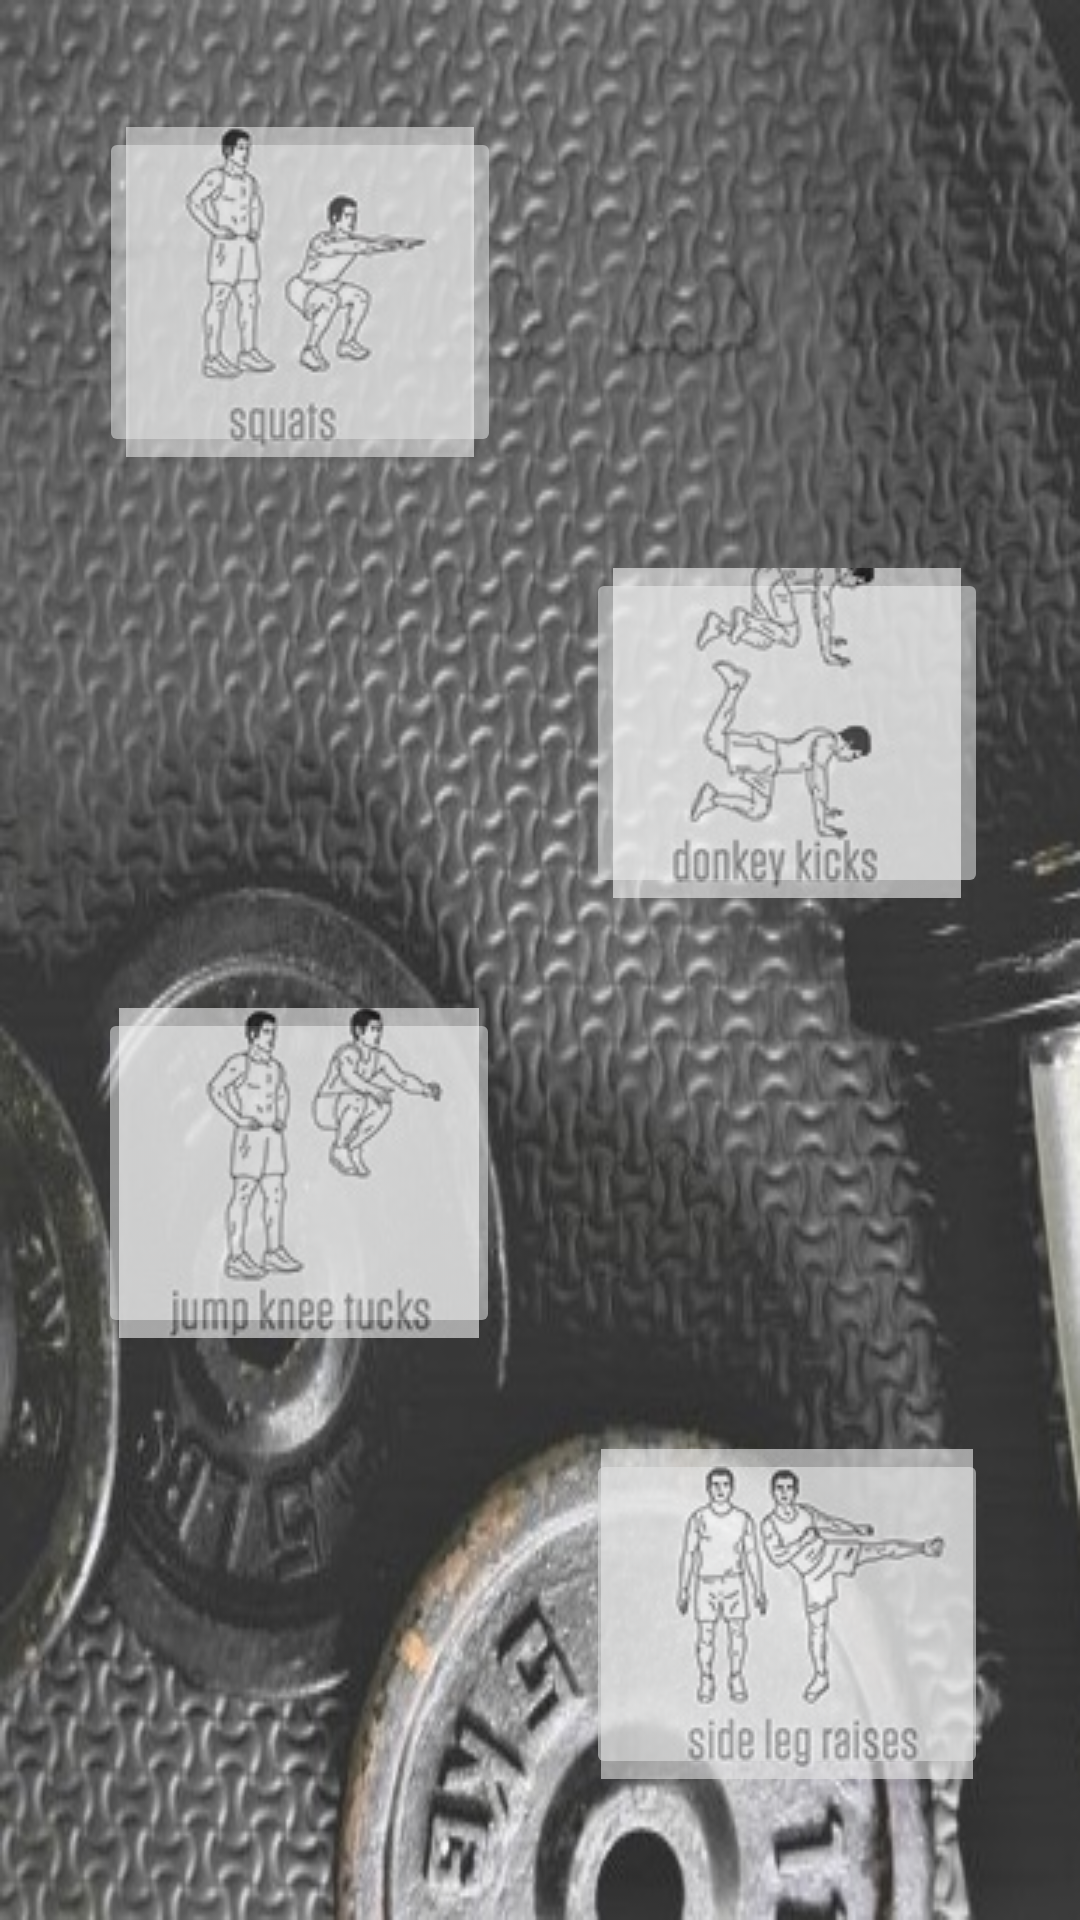

Here is an Android app screen rendered from its layout file. Give the layout XML and the strings, colors and styles it references.
<!-- AndroidManifest.xml: application theme Theme.AppCompat.Light -->
<!-- res/layout/activity_main12.xml -->
<?xml version="1.0" encoding="utf-8"?>
<android.support.constraint.ConstraintLayout xmlns:android="http://schemas.android.com/apk/res/android"
    xmlns:app="http://schemas.android.com/apk/res-auto"
    xmlns:tools="http://schemas.android.com/tools"
    android:layout_width="match_parent"
    android:layout_height="match_parent"
    tools:context=".Main12Activity"
    android:background="@drawable/backg2">

    <ImageButton
        android:id="@+id/imageButton24"
        android:layout_width="134dp"
        android:layout_height="110dp"
        android:layout_marginBottom="8dp"
        android:layout_marginEnd="8dp"
        android:layout_marginLeft="8dp"
        android:layout_marginRight="8dp"
        android:layout_marginStart="8dp"
        android:layout_marginTop="8dp"
        android:alpha="0.60"
        app:layout_constraintBottom_toBottomOf="parent"
        app:layout_constraintEnd_toEndOf="parent"
        app:layout_constraintHorizontal_bias="0.119"
        app:layout_constraintStart_toStartOf="parent"
        app:layout_constraintTop_toTopOf="parent"
        app:layout_constraintVertical_bias="0.067"
        app:srcCompat="@drawable/glutes1" />

    <ImageButton
        android:id="@+id/imageButton25"
        android:layout_width="134dp"
        android:layout_height="110dp"
        android:layout_marginBottom="8dp"
        android:layout_marginTop="8dp"
        android:alpha="0.60"
        app:layout_constraintBottom_toBottomOf="parent"
        app:layout_constraintEnd_toEndOf="parent"
        app:layout_constraintHorizontal_bias="0.864"
        app:layout_constraintStart_toStartOf="parent"
        app:layout_constraintTop_toTopOf="parent"
        app:layout_constraintVertical_bias="0.353"
        app:srcCompat="@drawable/glutes2" />

    <ImageButton
        android:id="@+id/imageButton26"
        android:layout_width="134dp"
        android:layout_height="110dp"
        android:layout_marginBottom="8dp"
        android:layout_marginTop="8dp"
        android:alpha="0.60"
        app:layout_constraintBottom_toBottomOf="parent"
        app:layout_constraintEnd_toEndOf="parent"
        app:layout_constraintHorizontal_bias="0.144"
        app:layout_constraintStart_toStartOf="parent"
        app:layout_constraintTop_toTopOf="parent"
        app:layout_constraintVertical_bias="0.638"
        app:srcCompat="@drawable/glutes3" />

    <ImageButton
        android:id="@+id/imageButton27"
        android:layout_width="134dp"
        android:layout_height="110dp"
        android:layout_marginBottom="8dp"
        android:layout_marginTop="8dp"
        android:alpha="0.60"
        app:layout_constraintBottom_toBottomOf="parent"
        app:layout_constraintEnd_toEndOf="parent"
        app:layout_constraintHorizontal_bias="0.864"
        app:layout_constraintStart_toStartOf="parent"
        app:layout_constraintTop_toTopOf="parent"
        app:layout_constraintVertical_bias="0.924"
        app:srcCompat="@drawable/glutes4" />


</android.support.constraint.ConstraintLayout>
<!-- resources referenced by this layout -->
<resources>
  <!-- drawable backg2: jpg bitmap (drawable, 89364 bytes) -->
  <!-- drawable glutes1: bmp bitmap (drawable, 43554 bytes) -->
  <!-- drawable glutes2: bmp bitmap (drawable, 44250 bytes) -->
  <!-- drawable glutes3: bmp bitmap (drawable, 46134 bytes) -->
  <!-- drawable glutes4: bmp bitmap (drawable, 46926 bytes) -->
</resources>
